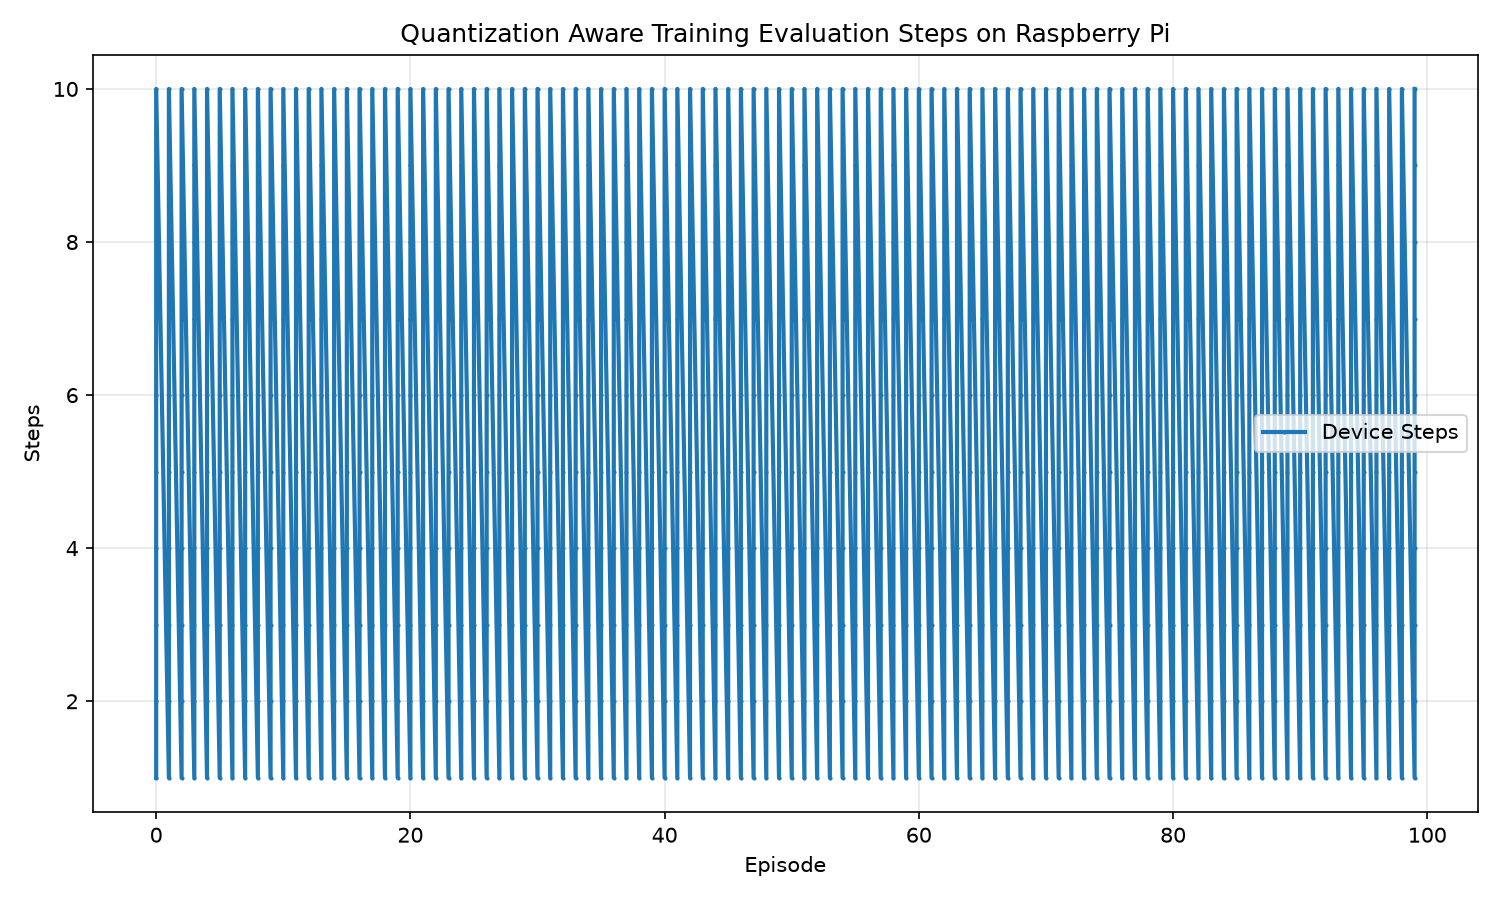

The data file committed next to this chart (first rows):
Wall time, Step, Value
1792407978, 0, 1.0
1792407979, 0, 2.0
1792407979, 0, 3.0
1792407980, 0, 4.0
1792407981, 0, 5.0
1792407982, 0, 6.0
1792407983, 0, 7.0
1792407983, 0, 8.0
1792407984, 0, 9.0
1792407985, 0, 10.0
1792407986, 1, 1.0
1792407987, 1, 2.0
1792407988, 1, 3.0
1792407989, 1, 4.0
1792407989, 1, 5.0
1792407990, 1, 6.0
1792407991, 1, 7.0
1792407992, 1, 8.0
1792407993, 1, 9.0
1792407993, 1, 10.0
1792407995, 2, 1.0
1792407996, 2, 2.0
1792407996, 2, 3.0
1792407997, 2, 4.0
1792407998, 2, 5.0
1792407999, 2, 6.0
1792407999, 2, 7.0
1792408000, 2, 8.0
1792408001, 2, 9.0
1792408002, 2, 10.0
1792408003, 3, 1.0
1792408004, 3, 2.0
1792408005, 3, 3.0
1792408006, 3, 4.0
1792408006, 3, 5.0
1792408007, 3, 6.0
1792408008, 3, 7.0
1792408009, 3, 8.0
1792408009, 3, 9.0
1792408010, 3, 10.0
1792408012, 4, 1.0
1792408013, 4, 2.0
1792408013, 4, 3.0
1792408014, 4, 4.0
1792408015, 4, 5.0
1792408016, 4, 6.0
1792408016, 4, 7.0
1792408017, 4, 8.0
1792408018, 4, 9.0
1792408019, 4, 10.0
1792408020, 5, 1.0
1792408021, 5, 2.0
1792408022, 5, 3.0
1792408023, 5, 4.0
1792408023, 5, 5.0
1792408024, 5, 6.0
1792408025, 5, 7.0
1792408026, 5, 8.0
1792408026, 5, 9.0
1792408027, 5, 10.0
... 940 more rows
